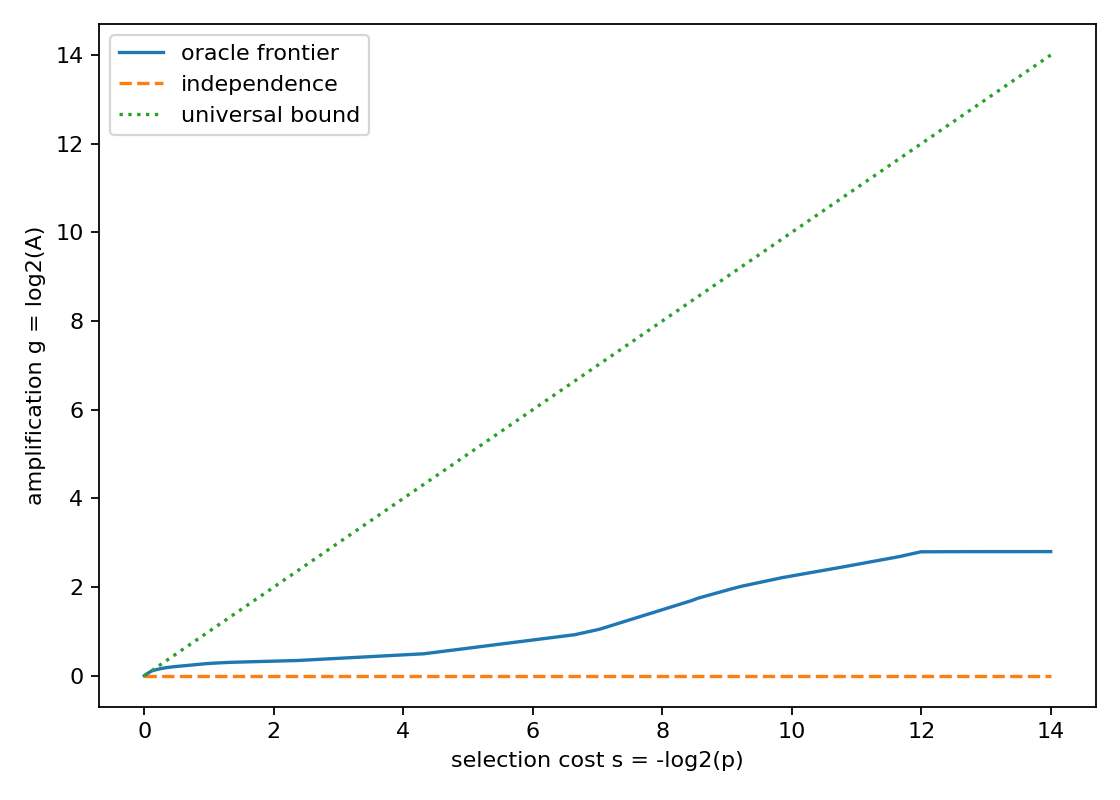

Source data for this figure (header and first rows):
rank, feature_value, p_num, p_den, A_num, A_den, s_bits, g_bits
1, 0.4.3.0, 1, 16384, 167772160, 24093967, 14.0, 2.8
2, 0.4.4.0, 5, 65536, 167772160, 24093967, 13.68, 2.8
3, 0.4.2.0, 90193, 536870912, 15118284881920, 2173107165631, 12.54, 2.798
4, 0.4.1.0, 123177, 536870912, 6871947673600, 989274191053, 12.09, 2.796
5, 0.4.0.0, 131513, 536870912, 21990232555520, 3168669882071, 12, 2.795
6, 0.3.4.0, 667735, 2147483648, 103354093010944, 16088385054745, 11.65, 2.684
7, 0.3.3.0, 315729, 536870912, 13743895347200, 2535721368981, 10.73, 2.438
8, 0.3.2.0, 9266337, 8589934592, 115044993990656, 24806979765431, 9.856, 2.213
9, 0.3.1.0, 13208975, 8589934592, 1323940848861184, 318256607753825, 9.345, 2.057
10, 0.2.4.0, 14389507, 8589934592, 1403105686061056, 346700306804269, 9.221, 2.017
11, 0.3.0.0, 4058299, 2147483648, 377800355741696, 97780522182133, 9.048, 1.95
12, 0.2.3.0, 349379, 134217728, 28595355385856, 8417926096493, 8.586, 1.764
13, 1.0.0.4, 5649609, 2147483648, 460566523019264, 136121492808903, 8.57, 1.759
14, 0.3.0.3, 2827881, 1073741824, 230396004401152, 68134871493927, 8.569, 1.758
15, 0.3.0.2, 22854993, 8589934592, 1851491681828864, 550667447127231, 8.554, 1.749
16, 0.0.0.4, 24494877, 8589934592, 1910259719340032, 590178758107059, 8.454, 1.695
17, 0.0.0.3, 64279417, 8589934592, 3229418122117120, 1548746151977239, 7.062, 1.06
18, 0.3.0.1, 65229055, 8589934592, 3260496505470976, 1571626698611185, 7.041, 1.053
19, 0.2.1.2, 68452001, 8589934592, 3364952257593344, 1649280253177967, 6.971, 1.029
20, 0.2.2.0, 42852779, 4294967296, 10951092862976, 5768119793767, 6.647, 0.9249
21, 0.0.0.2, 420615441, 8589934592, 14323976851423232, 10134294555144447, 4.352, 0.4992
22, 0.2.0.2, 215519899, 4294967296, 7317682063933440, 5192729334349333, 4.317, 0.4949
23, 0.0.0.1, 414223991, 2147483648, 12664051448414208, 9980299169762297, 2.374, 0.3436
24, 1.0.0.3, 103879915, 536870912, 3175520577519616, 2502879243972805, 2.37, 0.3434
25, 0.0.0.0, 3356468979, 8589934592, 33270595865018368, 26956884272183231, 1.356, 0.3036
26, 0.2.0.1, 3389714249, 8589934592, 100732630730801152, 81671663254835783, 1.341, 0.3026
27, 0.1.0.0, 60458743, 134217728, 1780917198651392, 1456690958703481, 1.151, 0.2899
28, 0.2.1.1, 971701913, 2147483648, 28614281427681280, 23412153825658871, 1.144, 0.2895
29, 0.1.0.2, 3980571215, 8589934592, 23399309319864320, 19181550299071981, 1.11, 0.2867
30, 0.2.0.0, 1006113045, 2147483648, 4220844481970176, 3463036357785645, 1.094, 0.2855
31, 0.1.0.3, 252242883, 536870912, 7405518909865984, 6077531698986861, 1.09, 0.2851
32, 0.1.0.1, 2189828221, 4294967296, 63792433598562304, 52761648892442707, 0.9718, 0.2739
33, 0.1.0.4, 2190096255, 4294967296, 4253298060165120, 3517873792986239, 0.9717, 0.2739
34, 0.2.1.0, 1104420301, 2147483648, 32141257031548928, 26609866286424067, 0.9594, 0.2725
35, 0.3.1.1, 552329345, 1073741824, 16073624255463424, 13307805011561615, 0.959, 0.2724
36, 0.0.1.0, 2698095511, 4294967296, 76438622814863360, 65007824204882137, 0.6707, 0.2337
37, 2.0.0.1, 2701491517, 4294967296, 76521524273610752, 65089647461377939, 0.6689, 0.2334
38, 1.0.1.3, 2701944563, 4294967296, 76532581666914304, 65100563136751421, 0.6686, 0.2334
39, 0.0.1.2, 1375466145, 2147483648, 7771831905812480, 6628087181449443, 0.6427, 0.2297
40, 0.0.1.1, 1506482155, 2147483648, 42023621907972096, 36297131328658885, 0.5115, 0.2113
41, 0.1.1.0, 3162235123, 4294967296, 87612103178846208, 76190788699802941, 0.4417, 0.2015
42, 0.1.1.1, 3240023461, 4294967296, 89392899698982912, 78065018348559787, 0.4066, 0.1955
43, 0.1.1.2, 813550559, 1073741824, 22427163202420736, 19601660321377553, 0.4003, 0.1943
44, 1.0.0.0, 421243429, 536870912, 11533472644464640, 10149425277292843, 0.3499, 0.1844
45, 1.1.0.0, 1697530209, 2147483648, 15470414486568960, 13633412279049701, 0.3392, 0.1824
46, 0.0.1.3, 424783617, 536870912, 3870413067124736, 3411574150046213, 0.3378, 0.182
47, 1.0.0.2, 854893401, 1073741824, 7777003985960960, 6865924464070589, 0.3288, 0.1798
48, 1.0.1.0, 218704847, 268435456, 5933723241414656, 5269467366358049, 0.2956, 0.1713
49, 2.0.0.0, 54782277, 67108864, 1485557758689280, 1319922374222859, 0.2928, 0.1706
50, 1.0.1.1, 886771393, 1073741824, 23973627649064960, 21365840679486031, 0.276, 0.1661
51, 1.0.0.1, 906871961, 1073741824, 24372896935706624, 21850143101559287, 0.2437, 0.1576
52, 0.2.0.3, 1814118963, 2147483648, 16251070963515392, 14569774142865407, 0.2434, 0.1576
53, 0.0.2.2, 7263758835, 8589934592, 39031113376595968, 35002553133289689, 0.2419, 0.1572
54, 1.0.2.2, 7264861183, 8589934592, 195176088236720128, 175039325602782961, 0.2417, 0.1571
55, 0.1.4.0, 7268200787, 8589934592, 195237660887875584, 175119789911352029, 0.241, 0.1569
56, 2.0.0.2, 7269997027, 8589934592, 195270543157493760, 175163068458636109, 0.2407, 0.1568
57, 1.0.1.2, 7284952295, 8589934592, 195543548458696704, 175523400192304265, 0.2377, 0.1558
58, 0.1.2.0, 3685399457, 4294967296, 98529290496245760, 88795892898775919, 0.2208, 0.1501
59, 1.1.0.1, 3702377749, 4294967296, 98825437081239552, 89204967305940283, 0.2142, 0.1478
60, 0.1.1.3, 3703240995, 4294967296, 32946822439763968, 29741922108859055, 0.2139, 0.1476
... 133 more rows
